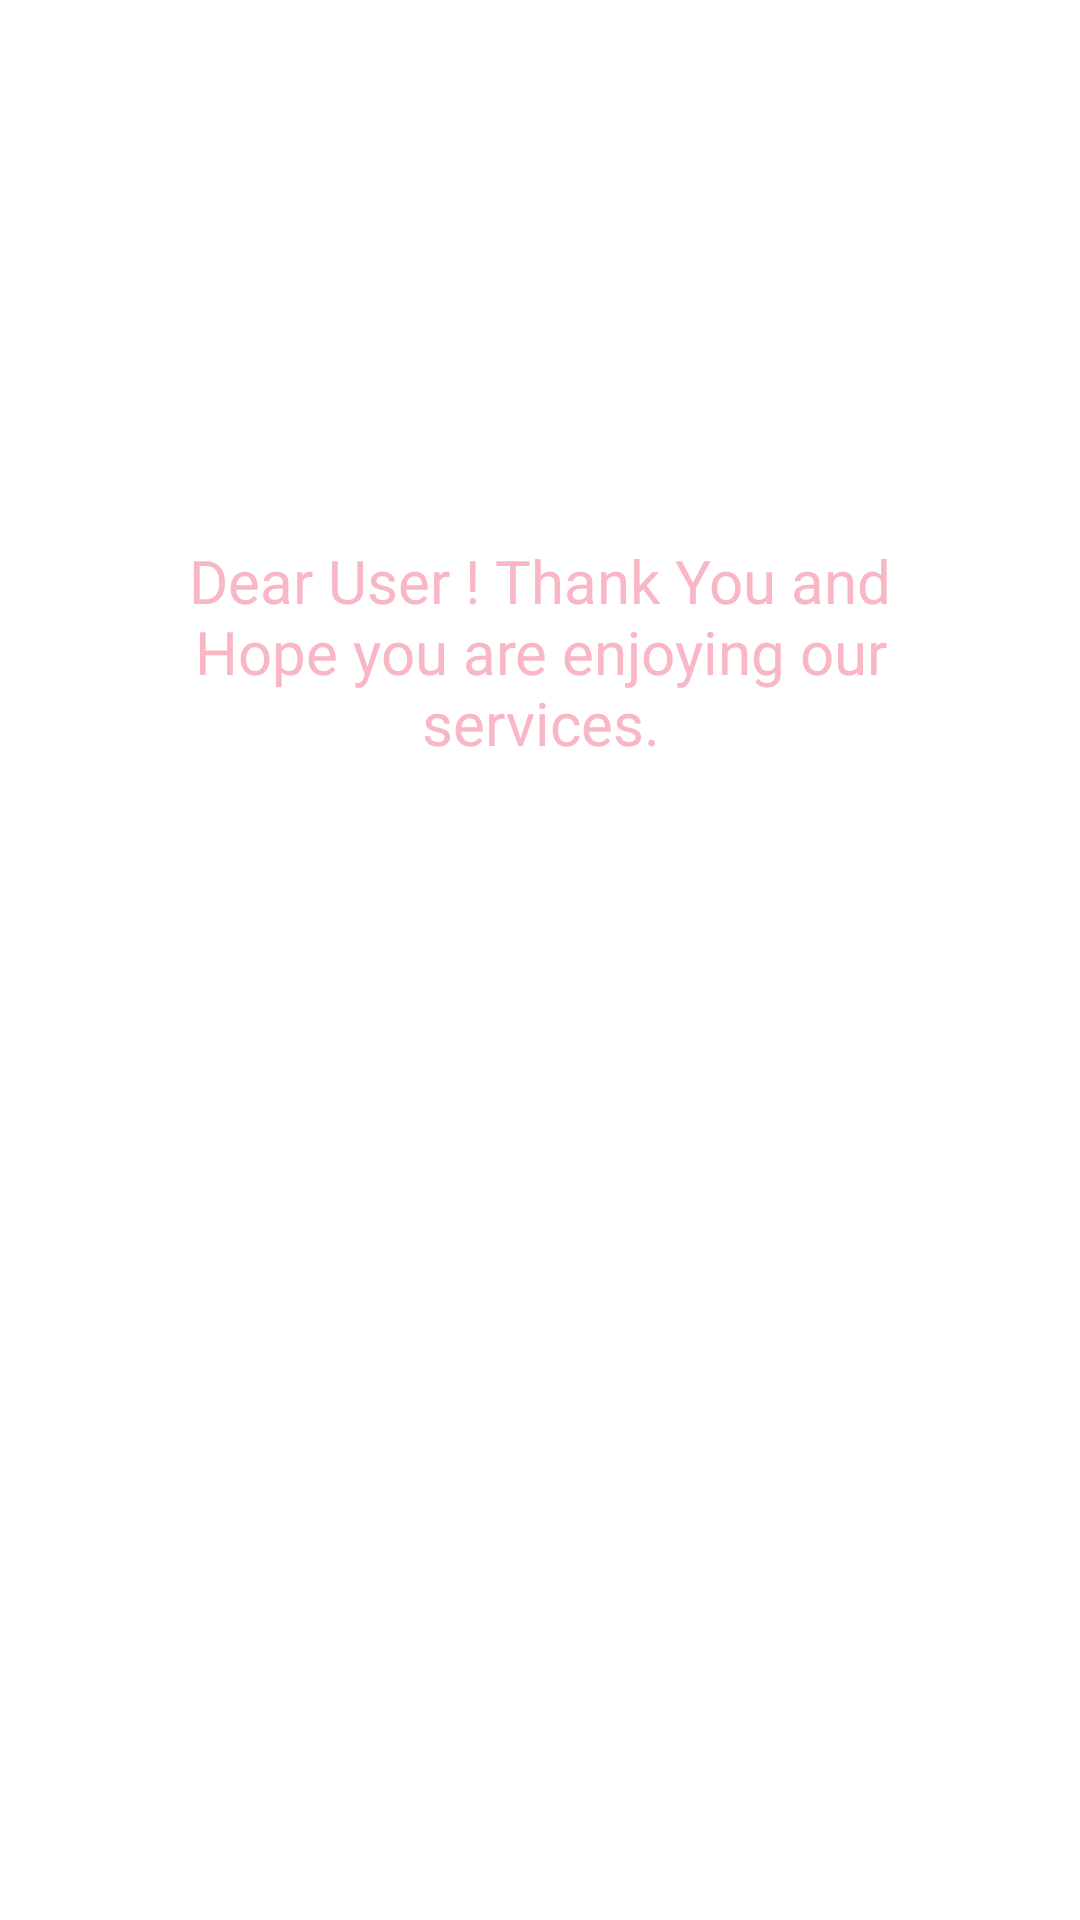

Here is an Android app screen rendered from its layout file. Give the layout XML and the strings, colors and styles it references.
<!-- AndroidManifest.xml: application theme AppTheme -->
<!-- res/layout/exit_alert.xml -->
<?xml version="1.0" encoding="utf-8"?>
<ScrollView xmlns:android="http://schemas.android.com/apk/res/android"
    android:orientation="vertical" android:layout_width="match_parent"
    android:layout_height="wrap_content"
    android:gravity="center"
    android:padding="20dp"
    >
    <LinearLayout
        android:background="#fff"
        android:orientation="vertical"
        android:layout_width="match_parent"
        android:layout_height="wrap_content"
        android:gravity="center"
        android:padding="20dp">


    <ImageView
        android:layout_width="match_parent"
        android:layout_height="120dp"
        android:scaleType="fitXY"
        android:src="@drawable/thanks"
        />


    <TextView
        android:fontFamily="@font/scada"
        android:layout_marginTop="20dp"
        android:layout_width="match_parent"
        android:layout_height="wrap_content"
        android:textColor="@color/colorPrimaryDark"
        android:gravity="center"
        android:text="Dear User ! Thank You and Hope you are enjoying our services."
        android:textSize="20sp"
        />

</LinearLayout>
</ScrollView>
<!-- resources referenced by this layout -->
<resources>
  <color name="colorPrimaryDark">#F9B6C5</color>
</resources>
